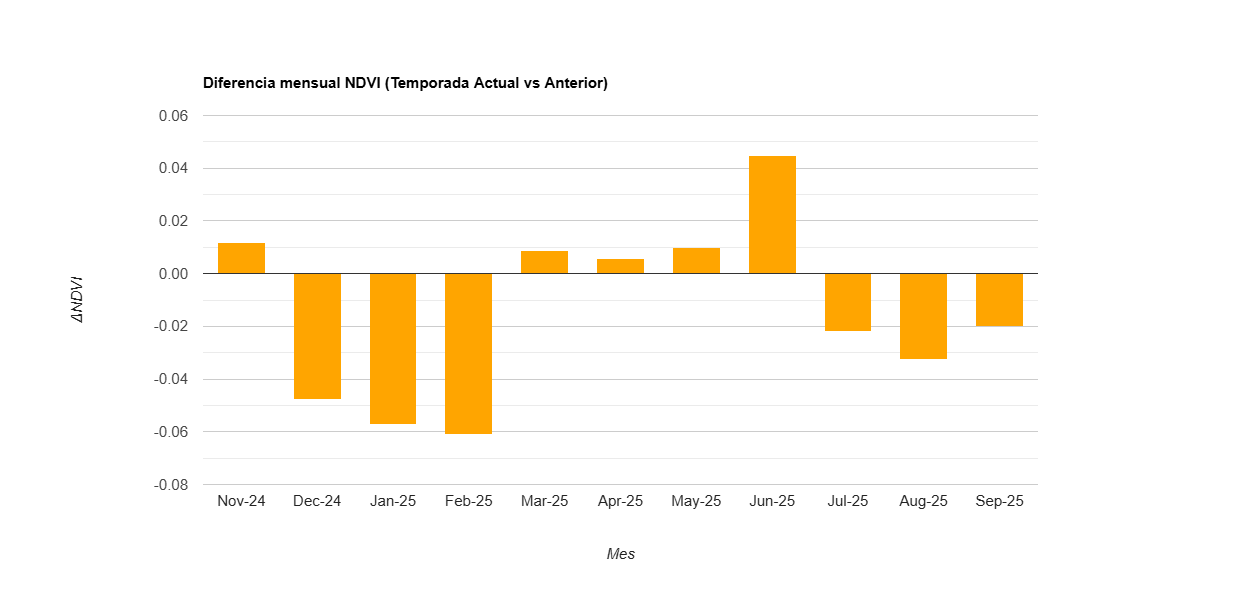

The file beside this chart, header and first rows:
label, diff
Nov-24, 0.012
Dec-24, -0.048
Jan-25, -0.057
Feb-25, -0.061
Mar-25, 0.009
Apr-25, 0.006
May-25, 0.01
Jun-25, 0.045
Jul-25, -0.022
Aug-25, -0.032
Sep-25, -0.02
